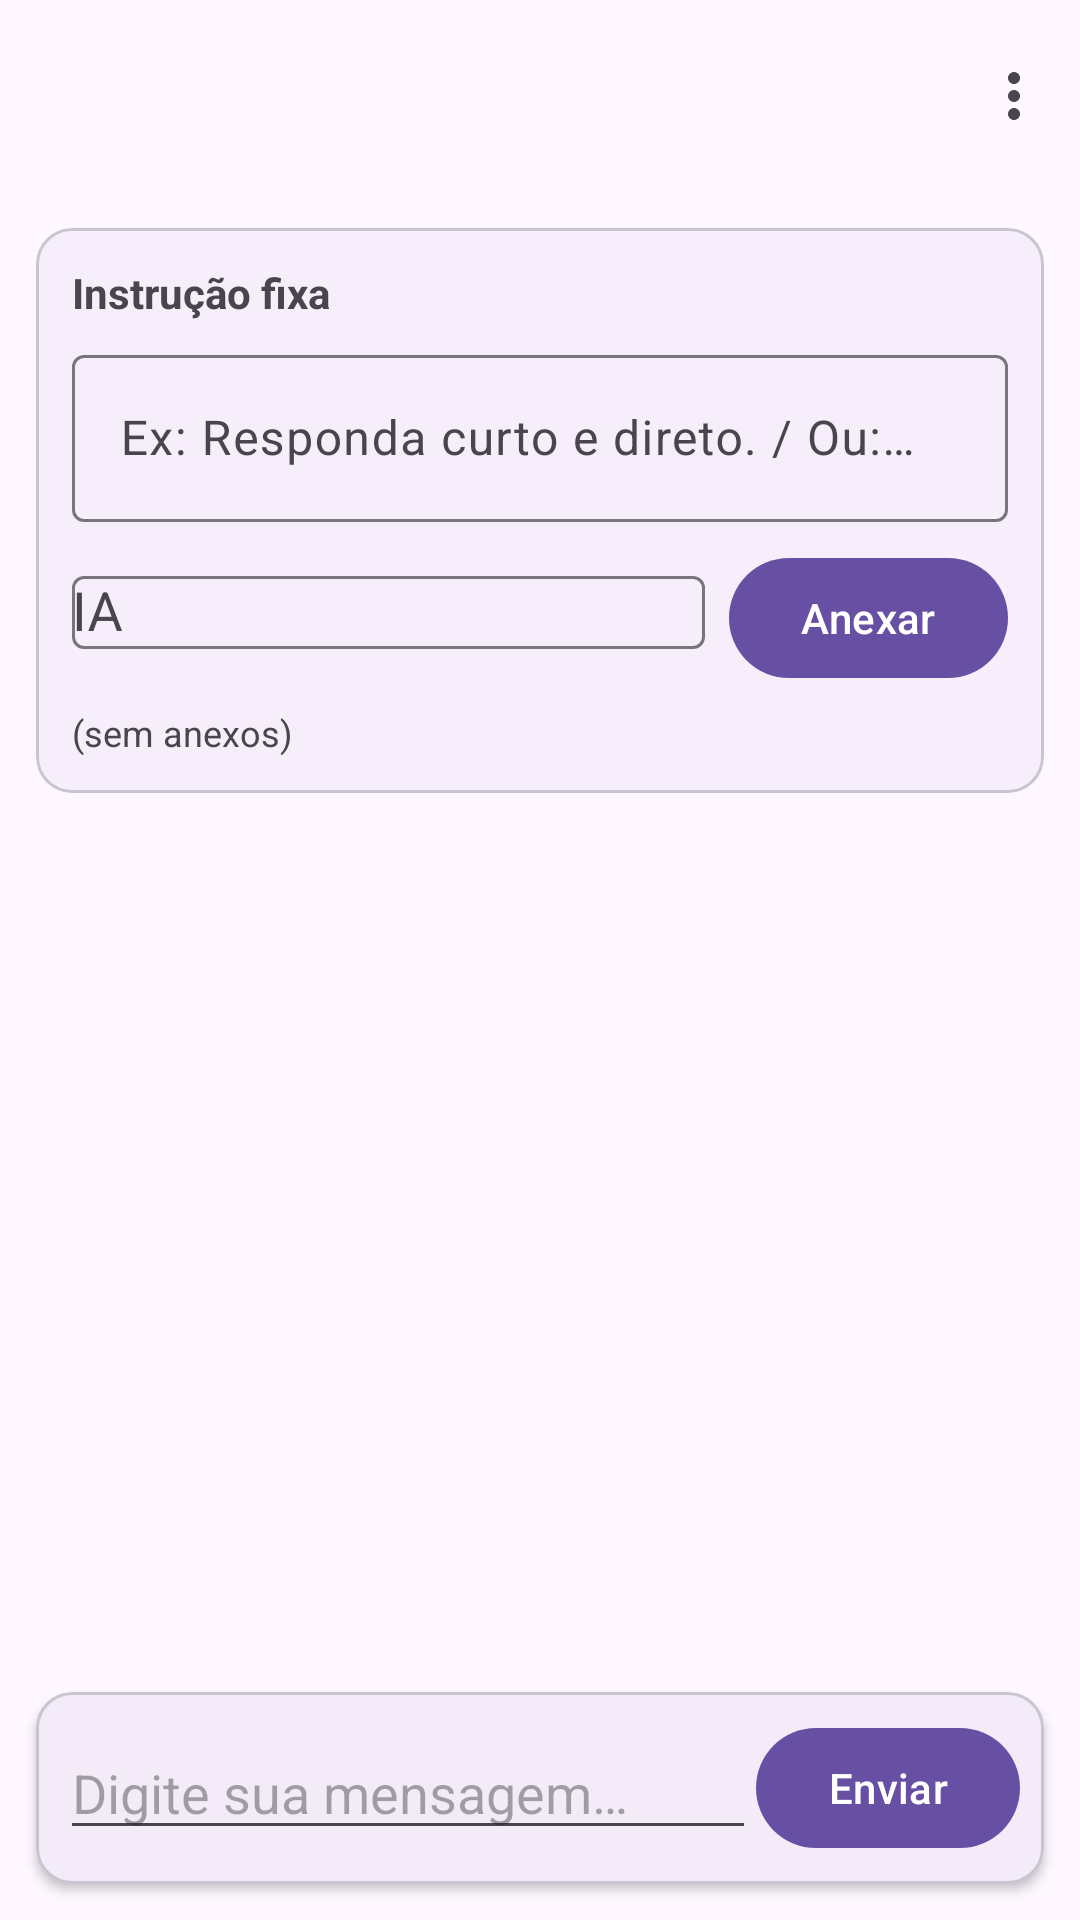

Reconstruct the res/layout file that produces this screen, plus the resources it refers to.
<!-- AndroidManifest.xml: application theme Theme.DevAIChat -->
<!-- res/layout/activity_chat.xml -->
<?xml version="1.0" encoding="utf-8"?>
<androidx.constraintlayout.widget.ConstraintLayout
    xmlns:android="http://schemas.android.com/apk/res/android"
    xmlns:app="http://schemas.android.com/apk/res-auto"
    android:layout_width="match_parent"
    android:layout_height="match_parent">

    <com.google.android.material.appbar.MaterialToolbar
        android:id="@+id/toolbar"
        android:layout_width="0dp"
        android:layout_height="wrap_content"
        android:title="@string/app_name"
        app:layout_constraintTop_toTopOf="parent"
        app:layout_constraintStart_toStartOf="parent"
        app:layout_constraintEnd_toEndOf="parent"
        app:menu="@menu/chat_menu"/>

    <com.google.android.material.card.MaterialCardView
        android:id="@+id/instructionCard"
        android:layout_width="0dp"
        android:layout_height="wrap_content"
        android:layout_margin="12dp"
        app:cardElevation="1dp"
        app:layout_constraintTop_toBottomOf="@id/toolbar"
        app:layout_constraintStart_toStartOf="parent"
        app:layout_constraintEnd_toEndOf="parent">

        <LinearLayout
            android:layout_width="match_parent"
            android:layout_height="wrap_content"
            android:orientation="vertical"
            android:padding="12dp">

            <TextView
                android:layout_width="wrap_content"
                android:layout_height="wrap_content"
                android:text="@string/instruction_title"
                android:textStyle="bold"/>

            <com.google.android.material.textfield.TextInputLayout
                android:layout_width="match_parent"
                android:layout_height="wrap_content"
                android:layout_marginTop="6dp">

                <com.google.android.material.textfield.TextInputEditText
                    android:id="@+id/edtInstruction"
                    android:layout_width="match_parent"
                    android:layout_height="wrap_content"
                    android:hint="@string/instruction_hint"
                    android:maxLines="3"/>
            </com.google.android.material.textfield.TextInputLayout>

            <LinearLayout
                android:layout_width="match_parent"
                android:layout_height="wrap_content"
                android:layout_marginTop="8dp"
                android:orientation="horizontal">

                <com.google.android.material.textfield.TextInputLayout
                    android:layout_width="0dp"
                    android:layout_height="wrap_content"
                    android:layout_weight="1">

                    <AutoCompleteTextView
                        android:id="@+id/spnProvider"
                        android:layout_width="match_parent"
                        android:layout_height="wrap_content"
                        android:hint="IA"
                        android:inputType="none"/>
                </com.google.android.material.textfield.TextInputLayout>

                <com.google.android.material.button.MaterialButton
                    android:id="@+id/btnAttach"
                    android:layout_width="wrap_content"
                    android:layout_height="wrap_content"
                    android:layout_marginStart="8dp"
                    android:text="@string/attach"/>
            </LinearLayout>

            <TextView
                android:id="@+id/txtAttachments"
                android:layout_width="match_parent"
                android:layout_height="wrap_content"
                android:layout_marginTop="6dp"
                android:textSize="12sp"
                android:text="(sem anexos)"/>
        </LinearLayout>

    </com.google.android.material.card.MaterialCardView>

    <androidx.recyclerview.widget.RecyclerView
        android:id="@+id/recycler"
        android:layout_width="0dp"
        android:layout_height="0dp"
        android:padding="12dp"
        android:clipToPadding="false"
        app:layout_constraintTop_toBottomOf="@id/instructionCard"
        app:layout_constraintBottom_toTopOf="@id/inputBar"
        app:layout_constraintStart_toStartOf="parent"
        app:layout_constraintEnd_toEndOf="parent" />

    <com.google.android.material.card.MaterialCardView
        android:id="@+id/inputBar"
        android:layout_width="0dp"
        android:layout_height="wrap_content"
        android:layout_margin="12dp"
        app:cardElevation="2dp"
        app:layout_constraintBottom_toBottomOf="parent"
        app:layout_constraintStart_toStartOf="parent"
        app:layout_constraintEnd_toEndOf="parent">

        <androidx.constraintlayout.widget.ConstraintLayout
            android:layout_width="match_parent"
            android:layout_height="wrap_content"
            android:padding="8dp">

            <com.google.android.material.textfield.TextInputEditText
                android:id="@+id/input"
                android:layout_width="0dp"
                android:layout_height="wrap_content"
                android:hint="@string/hint_message"
                android:inputType="textMultiLine"
                android:maxLines="4"
                app:layout_constraintStart_toStartOf="parent"
                app:layout_constraintEnd_toStartOf="@id/btnSend"
                app:layout_constraintTop_toTopOf="parent"
                app:layout_constraintBottom_toBottomOf="parent"/>

            <com.google.android.material.button.MaterialButton
                android:id="@+id/btnSend"
                android:layout_width="wrap_content"
                android:layout_height="wrap_content"
                android:text="@string/send"
                app:layout_constraintEnd_toEndOf="parent"
                app:layout_constraintTop_toTopOf="parent"
                app:layout_constraintBottom_toBottomOf="parent"/>

        </androidx.constraintlayout.widget.ConstraintLayout>
    </com.google.android.material.card.MaterialCardView>

</androidx.constraintlayout.widget.ConstraintLayout>
<!-- resources referenced by this layout -->
<resources>
  <string name="app_name">DevAI Chat</string>
  <string name="attach">Anexar</string>
  <string name="hint_message">Digite sua mensagem…</string>
  <string name="instruction_hint">Ex: Responda curto e direto. / Ou: Você é meu assistente de trabalho…</string>
  <string name="instruction_title">Instrução fixa</string>
  <string name="send">Enviar</string>
  <style name="Theme.DevAIChat" parent="Theme.Material3.DayNight.NoActionBar">
          <item name="android:statusBarColor">?attr/colorSurface</item>
      </style>
</resources>
